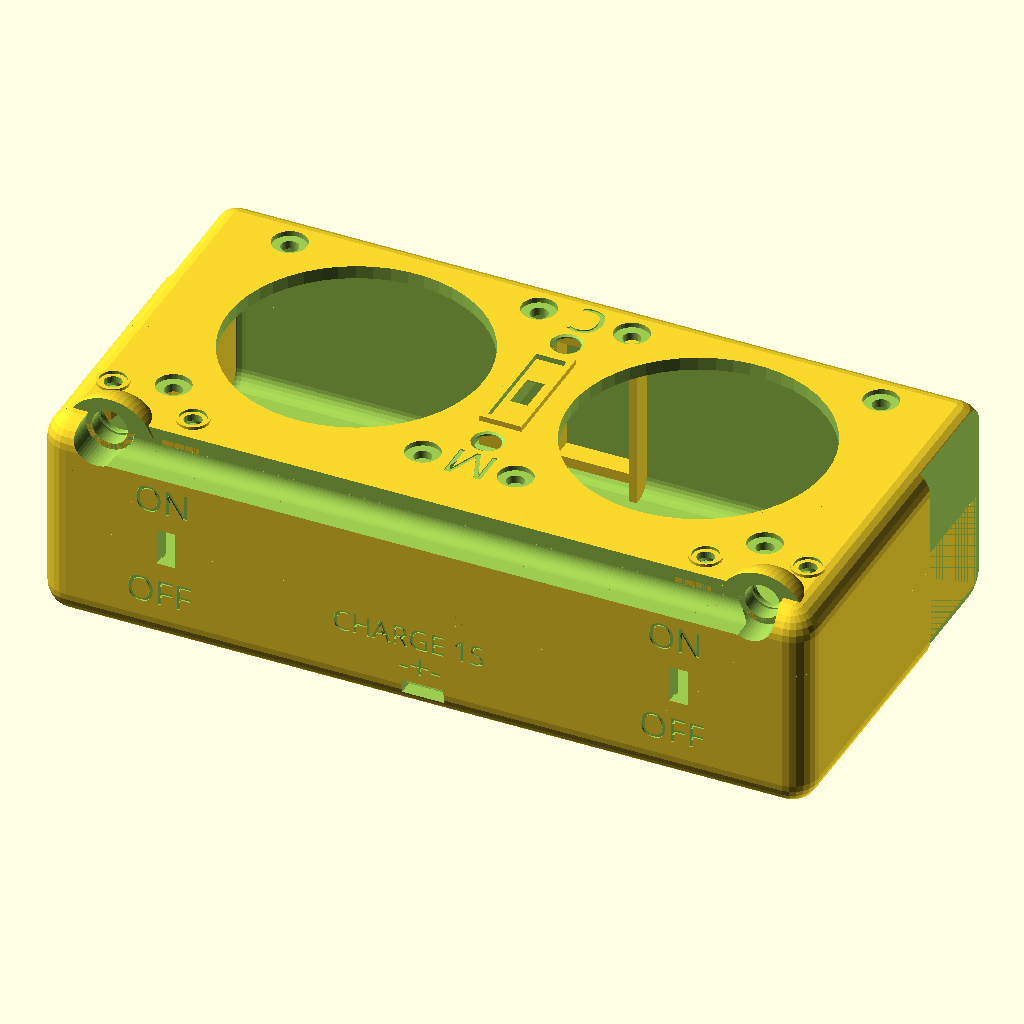
Cell 1: the model at its default parameters.
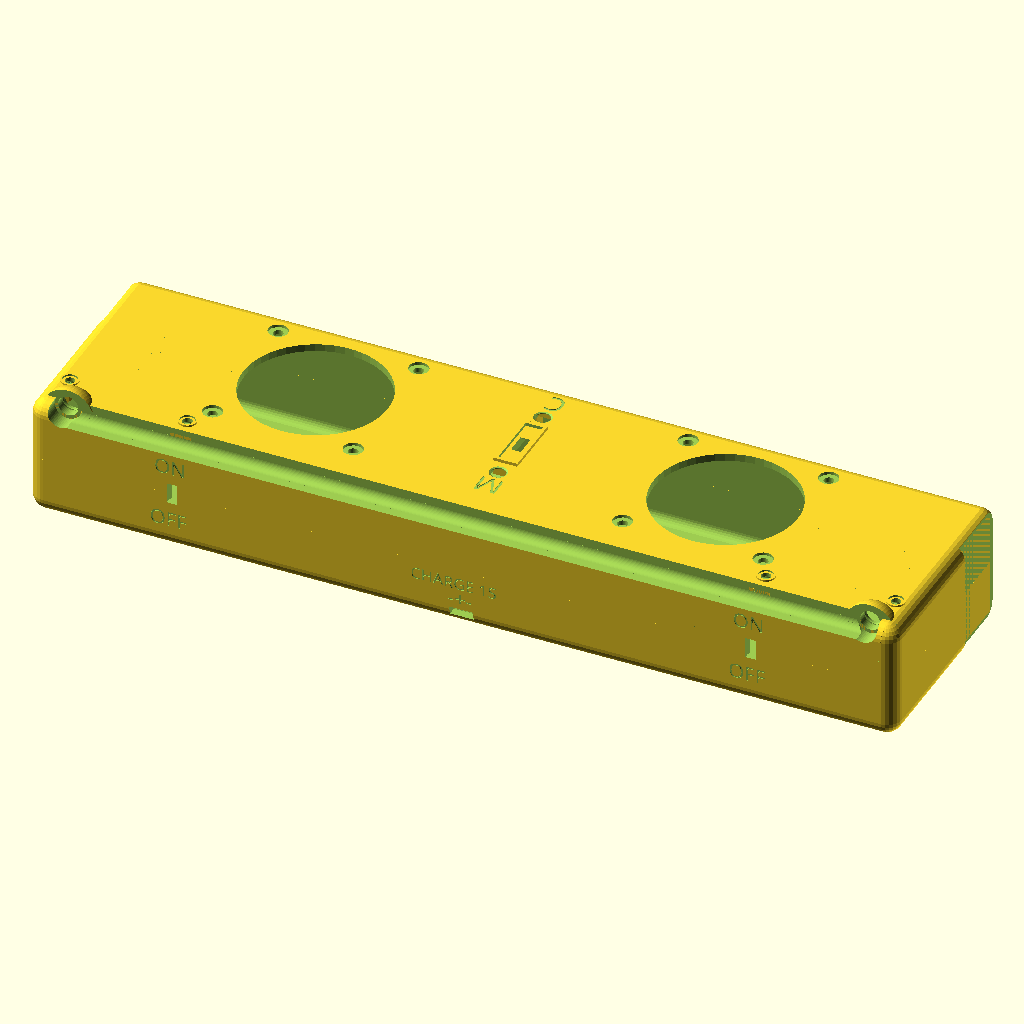
Cell 2 — case_x set to 290, the other parameters unchanged.
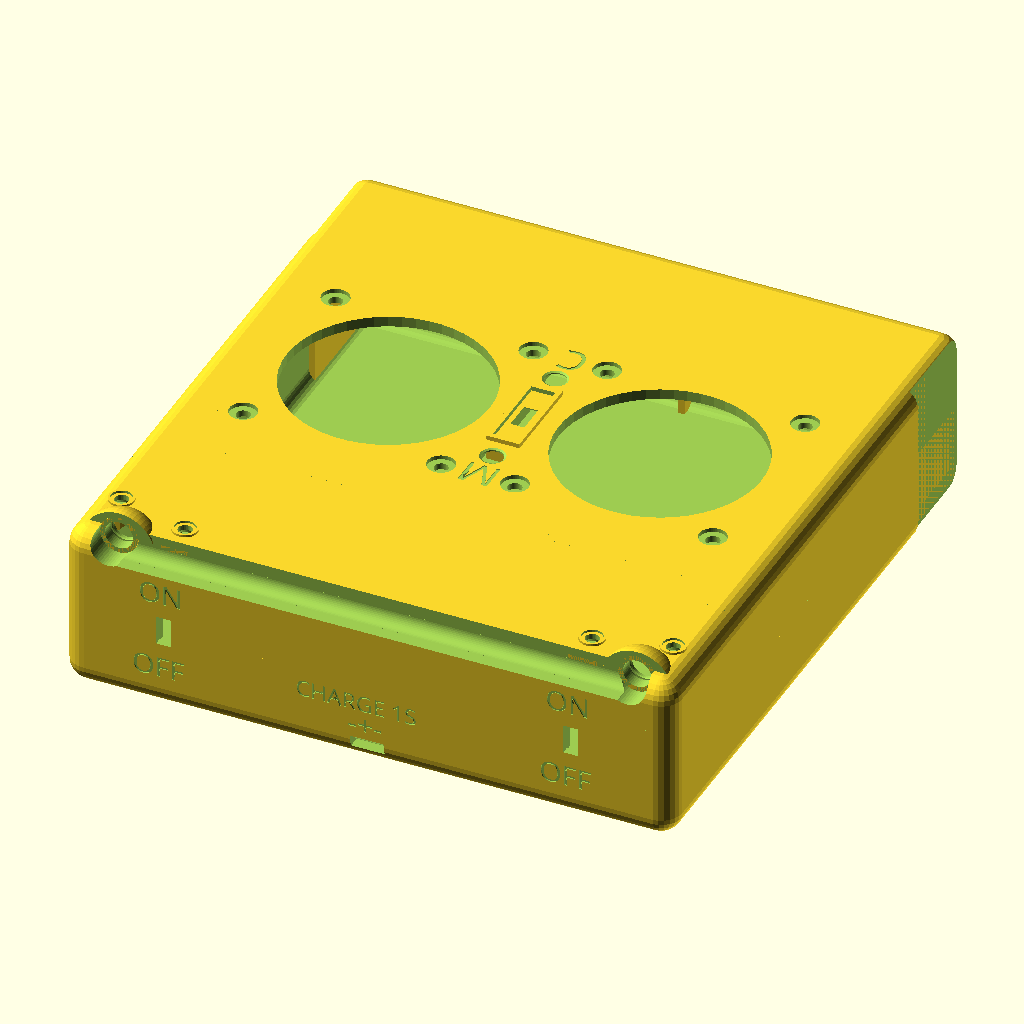
Cell 3 — case_y set to 150, the other parameters unchanged.
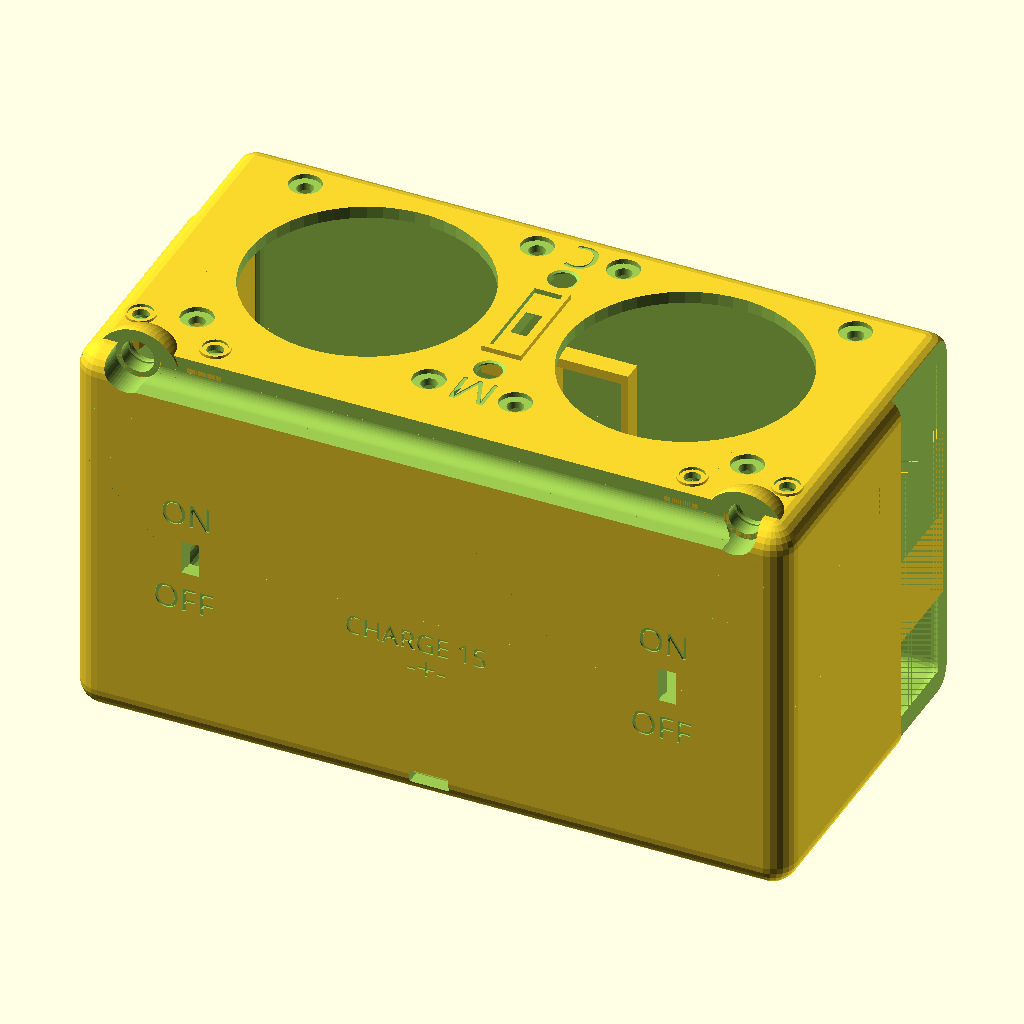
Cell 4 — case_z set to 80, the other parameters unchanged.
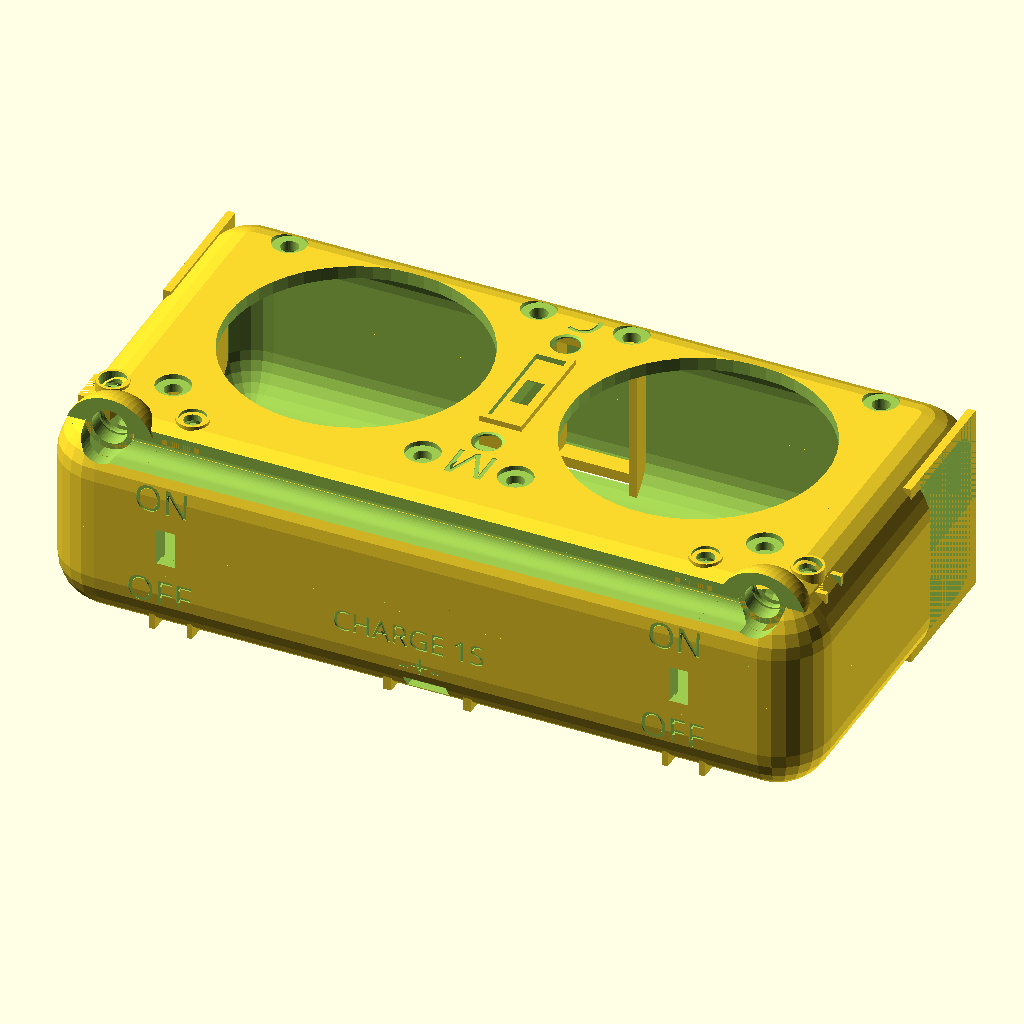
Cell 5: case_roundness = 20 (everything else at default).
All cells are drawn from the same view direction (rotation 55°, 0°, 25°, orthographic, colour scheme Cornfield), but the view is re-fitted for each cell, so position and scale can differ between cells as well as the parameter.
Source of the model, OpenSCAD/miniTX9xrPro.scad:
// mini transmitter with 9xr pro gimbals
// 1S battery for easy charging
$fn=50;

// CASE (upper wall 3mm, sides 2mm)
case_x=145;
case_y=75;
case_z=40;
case_roundness=10;

// GIMBAL
// distance between holes 47mm (quadrat)
 holedist=47; // distance between mounting holes
 roundcutout=47.5; // diameter of round part that comes out of the case 
 plate=54; // mounting plate size (where holes is)


difference(){
    union(){
        caseU();
        caseL();
    }
    translate([53,case_y/2-0.3,-4])rotate([90,0,180])linear_extrude(height = 1){text("mini-TX", $fn = 20, size = 18, font = "ArialBlack");}
}

//rotate([-180,0,0])rotate([0,90,180])translate([10,23,48.6])rotate([0,0,180])handsupport();

/*
translate([0,-11,case_z/2-0.6])microdipswitch();
translate([0,11+10,case_z/2-0.6])microdipswitch();


translate([-case_x/3,-case_y/2+2,0])rotate([90,90,0])switch();
translate([case_x/3,-case_y/2+2,0])rotate([90,90,0])switch();


translate([case_x/4-4,5,case_z/2-2.5])rotate([0,0,180])txgimbal();
translate([-case_x/4+4,5,case_z/2-2.5])txgimbal();



translate([-case_x/3.2,-case_y/2+13,case_z/2-25])rotate([90,0,0])cc2500();
translate([case_x/4.6,-case_y/2+13,case_z/2-12])rotate([90,0,0])NRF24L01P();
translate([-case_x/8,-case_y/2+10,case_z/2-20])rotate([90,90,0])arduinoMini();
translate([case_x/2-24,-case_y/2+10,case_z/2-29])rotate([90,0,0])arduinoNano();

translate([0,0,5])rotate([90,0,0])battery();
translate([0,0,5-13])rotate([90,0,0])battery();
*/

module caseU(){
     difference(){
        union(){
            difference(){
                 case_upper(case_x,case_y,case_z,case_roundness);
                 translate([0,0,-1])case_upper(case_x-4,case_y-4,case_z-3,case_roundness-4);
            }
            translate([0,-case_y/2+case_roundness/2-0.5,case_z/2-case_roundness/2])case_antennacutout();

        }
        // antenna cut
        translate([0,-case_y/2+3,case_z/2-3])rotate([0,90,0])antennacutout();
        translate([case_x/2-11,-case_y/2+3,case_z/2-2])rotate([0,-90,0])rotate([0,0,90])antennaholder_cutout();
        translate([-case_x/2+11,-case_y/2+3,case_z/2-2])rotate([0,-90,0])rotate([0,0,90])antennaholder_cutout();
        
        // cutouts for switches
        translate([-case_x/3,-case_y/2+2,0])cube([3.5,5,7], center=true);
        translate([case_x/3,-case_y/2+2,0])cube([3.5,5,7], center=true);
        
        //cutout for leds
        translate([-case_x/2+7,-case_y/2+15.5,case_z/2-1])cutoutforled();
        translate([-case_x/3,-case_y/2+11,case_z/2-1])cutoutforled();
        translate([case_x/2-7,-case_y/2+15.5,case_z/2-1])cutoutforled();
        translate([case_x/3,-case_y/2+11,case_z/2-1])cutoutforled();
        
        //cutout for gimbals
        translate([case_x/4-4,5,case_z/2-2.5]){
            cylinder(d=roundcutout+0.6,h=6,center=true);
            holesforgimbalmount(3.3);
            translate([0,0,9])holesforgimbalmount(6.5);
        }
        translate([-case_x/4+4,5,case_z/2-2.5]){
            cylinder(d=roundcutout+0.6,h=6,center=true);
            holesforgimbalmount(3.3);
            translate([0,0,9])holesforgimbalmount(6.5);
        }
        
        // cutout for powerswitch
        translate([0,5,case_z/2-2.3])powerswitchholdercutout();
        
        //cutout for dipswitch
        translate([0,-11,case_z/2-0.6])hole_microdipswitch();
        translate([0,11+10,case_z/2-0.6])hole_microdipswitch();



        //cutout for hand holder
        translate([-case_x/2,case_y/2-10,0])cube([4,30,100],center=true);
        translate([case_x/2,case_y/2-10,0])cube([4,30,100],center=true);
        // Model (M) text
        translate([4.6,-15,case_z/2-0.3])rotate([0,0,180])linear_extrude(height = 1){text("M", $fn = 20, size = 7, font = "ArialBlack");}
        // Config (C) text
        translate([3.8,32,case_z/2-0.3])rotate([0,0,180])linear_extrude(height = 1){text("C", $fn = 20, size = 7, font = "ArialBlack");}


        // ON text
        translate([case_x/3-6,-case_y/2+0.3,7])rotate([90,0,0])linear_extrude(height = 1){text("ON", $fn = 20, size = 5, font = "ArialBlack");}
        translate([-case_x/3-6,-case_y/2+0.3,7])rotate([90,0,0])linear_extrude(height = 1){text("ON", $fn = 20, size = 5, font = "ArialBlack");}

        //translate([30,-30,0])cube([100,100,100]); // temp cut
    }
    
    //switch holders
    translate([-case_x/3,-case_y/2+2,0])rotate([90,90,0])switchholder();
    translate([case_x/3,-case_y/2+2,0])rotate([90,90,0])switchholder();
    // Battery holder
    translate([0,-case_y/2+4,0])batteryholder();
    translate([0,case_y/2-4,0])batteryholder();
    // led holder
    translate([-case_x/2+7,-case_y/2+15.5,case_z/2-2])ledholder();
    translate([-case_x/3,-case_y/2+11,case_z/2-2])rotate([0,0,90])ledholder();
    translate([case_x/2-7,-case_y/2+15.5,case_z/2-2])rotate([0,0,180])ledholder();
    translate([case_x/3,-case_y/2+11,case_z/2-2])rotate([0,0,90])ledholder();
    translate([0,5,case_z/2-2])powerswitchholder();
    
    // reinforce for cutout handholder
    translate([-case_x/2+2.75,case_y/2-15.5,36/4])cube([1.5,26,36/2],center=true);
    translate([case_x/2-2.75,case_y/2-15.5,36/4])cube([1.5,26,36/2],center=true);


    translate([case_x/2-11,-case_y/2+3,case_z/2-2])rotate([0,-90,0])rotate([0,0,90]){
        //antennacase();dipole();
        antennaholder();
    }
    translate([-case_x/2+11,-case_y/2+3,case_z/2-2])rotate([0,-90,0])rotate([0,0,90]){
        //antennacase();dipole();
        antennaholder();
    }

}

module caseL(){
    difference(){
         case_lower(case_x,case_y,case_z,case_roundness);
         translate([0,0,1])case_lower(case_x-4,case_y-4,case_z-3,case_roundness-4);
         // cutout for bind dipswitch 
         translate([0,5,-case_z/2+1])rotate([180,0,0])hole_microdipswitch(); 
        
        //cutout for hand holder
        translate([-case_x/2,case_y/2-10,0])cube([4,30,100],center=true);
        translate([case_x/2,case_y/2-10,0])cube([4,30,100],center=true);

        // cutouts for switches
        translate([-case_x/3,-case_y/2+2,0])cube([3.5,5,7], center=true);
        translate([case_x/3,-case_y/2+2,0])cube([3.5,5,7], center=true);
        
        //cutout for charging 3 pin header
        translate([0,-case_y/2+2,-case_z/2+4.5])cube([8,5,2.8], center=true);

        //cutout for serial interface 5 pin header
        translate([0,case_y/2-2,-case_z/2+4.5])cube([13,5,2.8], center=true);
        
        // BIND text
        translate([-23,case_y/3,-case_z/2+0.6])rotate([180,0,0])linear_extrude(height = 1){text("BIND", $fn = 20, size = 12, font = "ArialBlack");}
        // OFF text
        translate([case_x/3-7.5,-case_y/2+0.3,-12])rotate([90,0,0])linear_extrude(height = 1){text("OFF", $fn = 20, size = 5, font = "ArialBlack");}
        translate([-case_x/3-7.5,-case_y/2+0.3,-12])rotate([90,0,0])linear_extrude(height = 1){text("OFF", $fn = 20, size = 5, font = "ArialBlack");}
     
        // polarity (-+-) text
        translate([-4.7,-case_y/2+0.3,-13])rotate([90,0,0])linear_extrude(height = 1){text("-+-", $fn = 20, size = 5, font = "ArialBlack");}
        // Charge (CHARGE 1S) text
        translate([-17,-case_y/2+0.3,-7])rotate([90,0,0])linear_extrude(height = 1){text("CHARGE 1S", $fn = 20, size = 4, font = "ArialBlack");}
        
        // Serial (Rx Tx GND Tx Rx) Text
        translate([32,case_y/2-0.3,-12])rotate([90,0,180])linear_extrude(height = 1){text("Rx Tx GND Tx Rx", $fn = 20, size = 5, font = "ArialBlack");}

        // 3.3v text
        translate([-50,case_y/2-0.3,-12])rotate([90,0,180])linear_extrude(height = 1){text("3.3v", $fn = 20, size = 5, font = "ArialBlack");}

        //translate([0,0,-50])cube([100,100,100]);
      
    }

    //switch holders
    translate([-case_x/3,-case_y/2+2,0])rotate([90,90+180,0])switchholder();
    translate([case_x/3,-case_y/2+2,0])rotate([90,90+180,0])switchholder();
    // Battery holder
    translate([0,-case_y/2+4,0])rotate([0,180,0])batteryholder();
    translate([0,case_y/2-4,0])rotate([0,180,0])batteryholder();
    // reinforce for cutout handholder
    translate([-case_x/2+2.75,case_y/2-15.5,-36/4])cube([1.5,26,36/2],center=true);
    translate([case_x/2-2.75,case_y/2-15.5,-36/4])cube([1.5,26,36/2],center=true);

     caseL_printsupports();
      
}

module caseL_printsupports(){
    difference(){
        union(){
            translate([0,-case_y/2+4,-25.6])rotate([0,0,0])batteryholder();
            translate([0,case_y/2-4,-25.6])rotate([0,0,0])batteryholder();
        }
        translate([0,0,-case_z/2-18.5])cube([20,case_y,40],center=true);
    }   
    translate([-case_x/3-3.5,-case_y/2+4,-case_z/2+7.6])cube([1,4,13],center=true);
    translate([-case_x/3+3.5,-case_y/2+4,-case_z/2+7.6])cube([1,4,13],center=true);
    translate([case_x/3-3.5,-case_y/2+4,-case_z/2+7.6])cube([1,4,13],center=true);
    translate([case_x/3+3.5,-case_y/2+4,-case_z/2+7.6])cube([1,4,13],center=true);
 
}

module case_upper(x,y,z,r){
    len_x=x/2-r/2;
    len_y=y/2-r/2;
    len_z=z/2-r/2;
    hull(){
        translate([len_x,len_y,len_z])sphere(d=r,$fn=$fn/2);
        translate([-len_x,len_y,len_z])sphere(d=r,$fn=$fn/2);
        translate([len_x,-len_y,len_z])sphere(d=r,$fn=$fn/2);
        translate([-len_x,-len_y,len_z])sphere(d=r,$fn=$fn/2);
        translate([len_x,len_y,0])cylinder(d=r,h=1,$fn=$fn/2);
        translate([-len_x,len_y,0])cylinder(d=r,h=1,$fn=$fn/2);
        translate([len_x,-len_y,0])cylinder(d=r,h=1,$fn=$fn/2);
        translate([-len_x,-len_y,0])cylinder(d=r,h=1,$fn=$fn/2);
    }
    //cube([case_x,case_y,case_z], center=true);

}

module case_lower(x,y,z,r){
    len_x=x/2-r/2;
    len_y=y/2-r/2;
    len_z=z/2-r/2;
    hull(){
        translate([len_x,len_y,-len_z])sphere(d=r,$fn=$fn/2);
        translate([-len_x,len_y,-len_z])sphere(d=r,$fn=$fn/2);
        translate([len_x,-len_y,-len_z])sphere(d=r,$fn=$fn/2);
        translate([-len_x,-len_y,-len_z])sphere(d=r,$fn=$fn/2);
        translate([len_x,len_y,-1])cylinder(d=r,h=1,$fn=$fn/2);
        translate([-len_x,len_y,-1])cylinder(d=r,h=1,$fn=$fn/2);
        translate([len_x,-len_y,-1])cylinder(d=r,h=1,$fn=$fn/2);
        translate([-len_x,-len_y,-1])cylinder(d=r,h=1,$fn=$fn/2);
    }
    //cube([case_x,case_y,case_z], center=true);
}

module txgimbal(){
// 9xr Pro gimbal dimensions

 color("LIGHTGRAY"){
    difference(){
         union(){
             translate([0,0,1.5])cylinder(d=roundcutout,h=3, center=true);
             translate([0,0,-35/2])cube([plate,plate,35], center=true);
             translate([0,0,-13])cube([38,38,20], center=true);
             translate([-plate/2-2.5,-35/2,-25])cube([2.5,35,25]);
             translate([-plate/2-10,-35/2+10,-25])cube([10,25,15]);
         }
         holesforgimbalmount(3);
         translate([hdh,hdh,0])cube([8,8,8], center=true);
         translate([hdh,-hdh,0])cube([8,8,8], center=true);
         translate([-hdh,hdh,0])cube([8,8,8], center=true);
         translate([-hdh,-hdh,0])cube([8,8,8], center=true);
         
         translate([plate/2-1.5,-plate/2-1,-35-1])cube([2,plate+2,35-5]);
     }
     
 }
 // stick
 color("WHITE")cylinder(d1=3,d2=7,h=30,$fn=10);
}

module holesforgimbalmount(diam){
     hdh=holedist/2;
     translate([hdh,hdh,0])cylinder(d=diam,h=15, center=true);
     translate([hdh,-hdh,0])cylinder(d=diam,h=15, center=true);
     translate([-hdh,hdh,0])cylinder(d=diam,h=15, center=true);
     translate([-hdh,-hdh,0])cylinder(d=diam,h=15, center=true);

}

module cc2500(){
color("BLUE")cube([35,25,5], center=true);
}

module NRF24L01P(){
color("GRAY")cube([46,17,5], center=true);
}

module arduinoNano(){
color("NAVY")cube([44,16,5], center=true);
}

module arduinoMini(){
color("NAVY")cube([34,18,5], center=true);
}

module battery(){
    // 3.7v round Lipo
    color("RED")cylinder(d=12,h=70,$fn=20,center=true);
}

module dipole(){
    translate([0,0,5])color("WHITE"){
        cylinder(d=3,h=26,$fn=20);
        translate([0,0,26])cylinder(d=1,h=26,$fn=20);
    }
}

module case_antennacutout(){
    difference(){ 
        cube([case_x-case_roundness,case_roundness/1.6,case_roundness/1.6], center=true);
        translate([0,case_roundness/2,-case_roundness/2])rotate([45,0,0])cube([case_x,case_roundness,case_roundness], center=true);
    }
}

module antennacase(){
    // mounting ring lenght = 3mm (diam 6.5mm). 
    difference(){
        union(){
            rotate([0,90,0])cylinder(d=8,h=5,center=true);
            translate([4,0,0])rotate([0,90,0])cylinder(d=6.5,h=3,center=true);
            translate([4+1.75,0,0])rotate([0,90,0])cylinder(d1=6.5,d2=7,h=0.5,center=true);
            translate([4+2.5,0,0])rotate([0,90,0])cylinder(d1=7,d2=6,h=1,center=true);
            difference(){
            translate([-0.5,0,0])cylinder(d=6,h=60);
            translate([-3.5,-5,-0.5])cube([1,10,61]);
            }
        }
        translate([0.7,0,0])sphere(d=5.5,$fn=20);
        cylinder(d=4,h=61);
        rotate([0,90,0])cylinder(d1=4,d2=5,h=10);
    }
}

module antennaholder(){
     // antenna holder
    difference(){
        union(){
            translate([4.9,0,0])rotate([0,90,0])cylinder(d=9,h=4.6, center=true);
            difference(){
               translate([3,2.8,0])sphere(d=17);
               //translate([8,5,0])sphere(d=10);
               translate([5,10,0])cube([20,20,20],center=true);
            }
        }
        translate([4.9,0,0])rotate([0,90,0])cylinder(d=6.7,h=6, center=true);
        translate([4+1.75,0,0])rotate([0,90,0])cylinder(d1=6.7,d2=7.2,h=0.5,center=true);
        translate([4+2.5,0,0])rotate([0,90,0])cylinder(d1=7.2,d2=6.2,h=1,center=true);
        translate([-7.4,0,0])cube([20,20,20],center=true);
        translate([20,0,0])cube([20,20,20],center=true);
        
    }
    
}

module antennacutout(){
     cylinder(d=6,h=case_x-20,center=true);
     translate([1,-5,0])cube([4,10,case_x-20],center=true);
     translate([-5,-3.5,0])cube([10,13,case_x-20],center=true);
}


module antennaholder_cutout(){
        translate([2,0,0])rotate([0,90,0])cylinder(d=9,h=12, center=true);
        translate([5,0,0])sphere(d=9,$fn=20);
}


module switch(){
color([0.2,0.2,0.2]){
    translate([0,0,-2.5])cube([11,5.5,5], center=true);
    translate([1.5,0,2])cube([3,3,4], center=true);
    difference(){
        translate([0,0,-0.1])cube([11+8,5,0.2], center=true);
        translate([15/2,0,0])cylinder(d=2.2,h=1, center=true, $fn=15);
        translate([-15/2,0,0])cylinder(d=2.2,h=1, center=true, $fn=15);
    }
    translate([0,0,-7])cube([0.3,1.8,4], center=true);
    translate([4,0,-7])cube([0.3,1.8,4], center=true);
    translate([-4,0,-7])cube([0.3,1.8,4], center=true);
}
}

module switchholder(){
    difference(){ 
        translate([-3.25,0,-2])cube([13/2,8,4],center=true);
        cube([11.5,5.7,10],center=true);
        cube([20,5.5,0.8],center=true);
    }
    translate([-7,-3.5,-2])cube([13,1,4],center=true);
    translate([-7,3.5,-2])cube([13,1,4],center=true);
}

module powerswitchholder(){
    difference(){ 
        translate([0,0,0])cube([8,22,6],center=true);
        cube([5.7,19.6,16],center=true);
    }
}


module powerswitchholdercutout(){
     hull(){
         cube([5.7,7+2.2*2,1.5],center=true);
         translate([0,0,1.5])cube([3.3,7,1],center=true);
     }
     translate([0,0,1.5])cube([3.3,7,3],center=true);
     cube([5.7,19.6,1.3],center=true);
}

module batteryholder(){
    translate([7.5,0,6.5])cube([1.5,4,13],center=true);
    translate([-7.5,0,6.5])cube([1.5,4,13],center=true);
    translate([0,0,12.8])cube([16.5,4,2],center=true);
}


module ledholder(){
     translate([0,0,-5])difference(){
        union(){
            cylinder(d=7,h=10,center=true,$fn=20);
            translate([-2.5,0,0])cube([5,7,10], center=true);
            cylinder(d=6,h=15,center=true,$fn=40);
        }
        cylinder(d=5,h=20,center=true,$fn=30);
        translate([-3,0,0])cube([6,5,10], center=true);
        translate([25,0,-10])rotate([0,45,0])cube([50,50,50], center=true);
     }
}

module cutoutforled(){
     translate([0,0,-0])cylinder(d=3.3,h=5,$fn=30, center=true);
     translate([0,0,-1.5])cylinder(d2=3.3,d1=5,h=1.2,$fn=40);
     translate([0,0,-3.5])cylinder(d=5,h=2,$fn=40);
}

module microdipswitch(){
    color([0.2,0.2,0.2]){ 
     translate([0,0,-3.5/2])cube([6,6,3.5], center=true);
     cylinder(d=4, h=2,center=true);
    }
}

module hole_microdipswitch(){
    
     hull(){ 
         translate([0,0,-3/2])cube([6.3,6.3,3], center=true);
         translate([0,0,-4])cube([6.3,11,3], center=true);
     }
     cylinder(d=5, h=2,center=true);
     translate([0,0,1.3])cylinder(d1=5, d2=12,h=2,center=true);
    
}


module handsupport() {
// extendable hand support / sticks cover
    difference(){
        union(){
            hull(){
                cylinder(d=20,h=50,center=true);
                translate([25,0,0])cylinder(d=20,h=50,center=true);
            }
            hull(){
                difference(){
                    translate([20,-45,0])cylinder(d=30,h=50,center=true);
                    translate([-0,-40,0])cube([30,40,55],center=true);
                }
                
                translate([25,0,0])cylinder(d=20,h=50,center=true);
                translate([15,-55,0])cylinder(d=10,h=50,center=true);
                translate([20,0,0])cylinder(d=20,h=50,center=true);
            }
        }
        translate([0,0,-5])cube([60,20,45],center=true);
        translate([0,0,-0.4])cube([60,110,45],center=true);
        
        translate([0,-18,-17])rotate([0,90,0])cylinder(d=10,h=110);
    }

}
Parameter table extracted from the source (name, type, default, range or options):
case_x: number, default 145
case_y: number, default 75
case_z: number, default 40
case_roundness: number, default 10
holedist: number, default 47
roundcutout: number, default 47.5
plate: number, default 54
